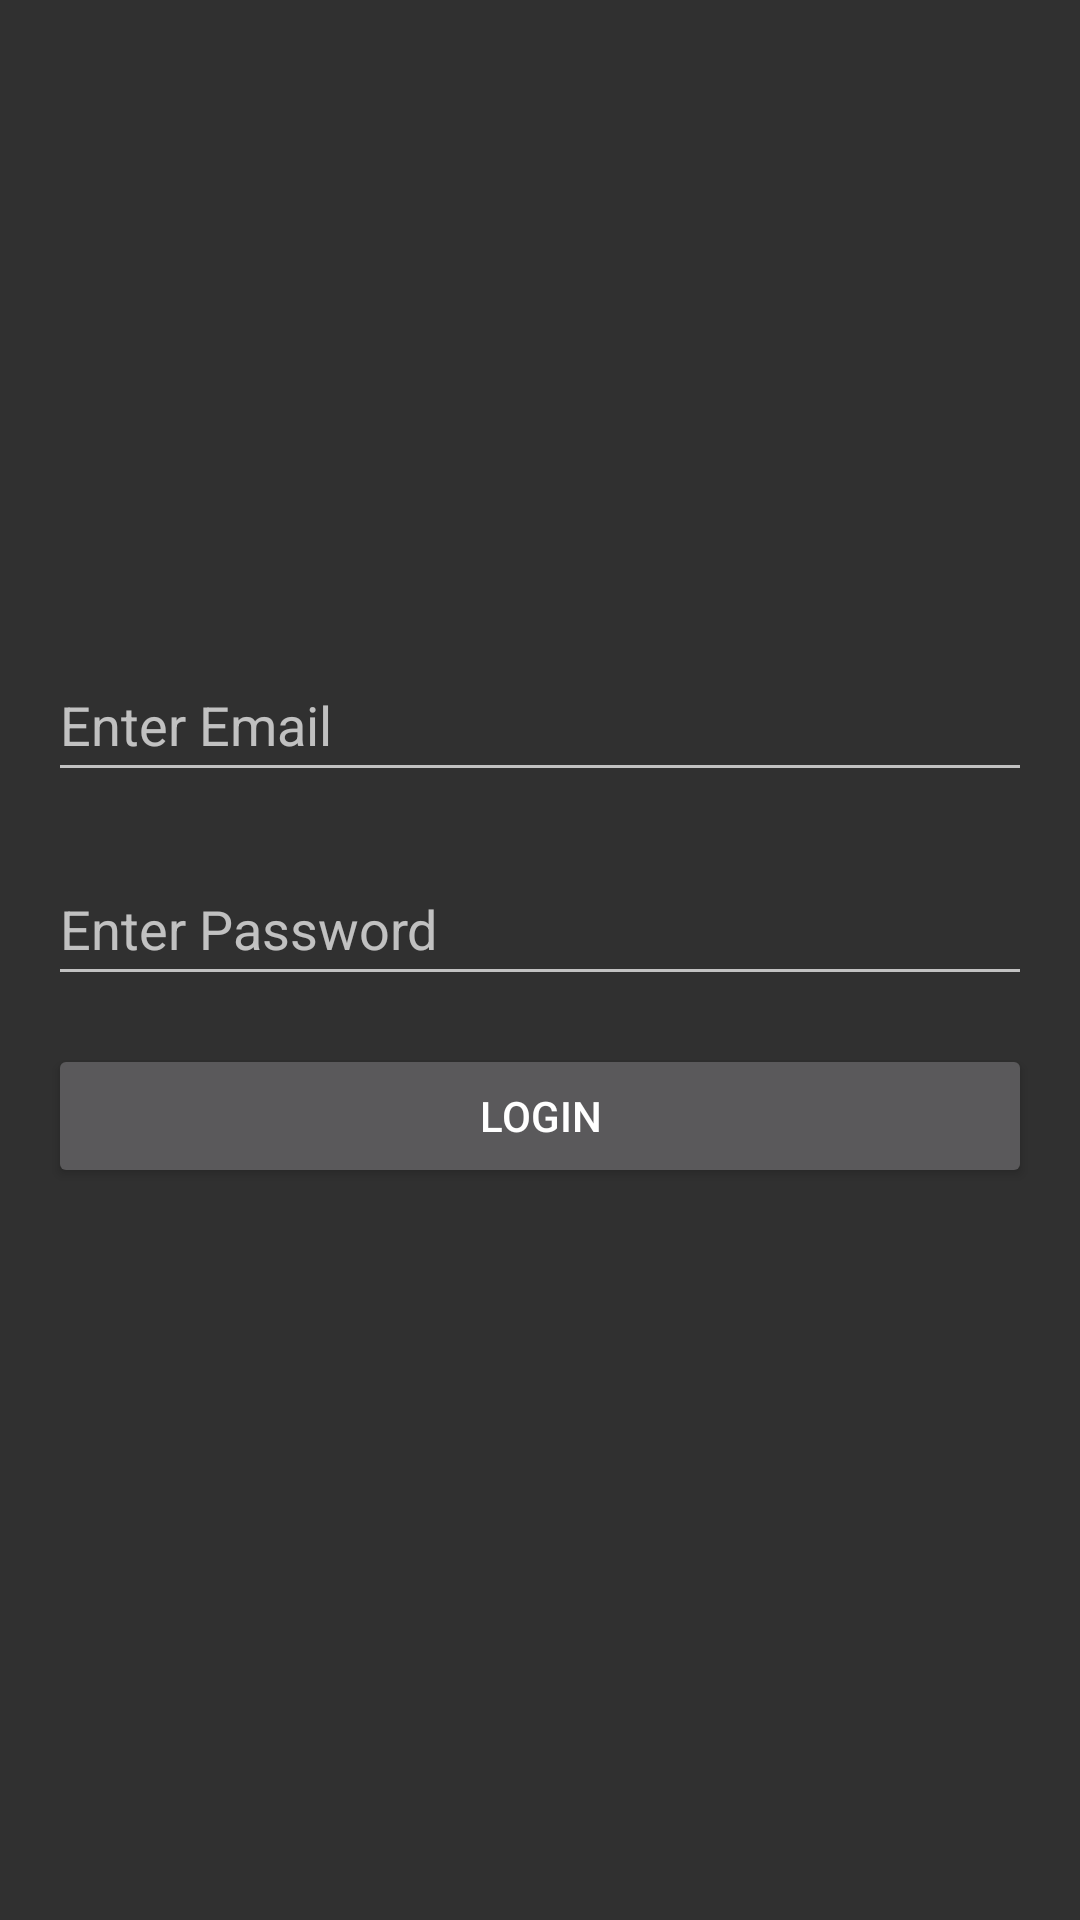

Write the Android layout XML for this screen, with the resource values it uses.
<!-- AndroidManifest.xml: application theme Theme.AppCompat -->
<!-- res/layout/activity_login.xml -->
<?xml version="1.0" encoding="utf-8"?>
<LinearLayout xmlns:android="http://schemas.android.com/apk/res/android"
    xmlns:tools="http://schemas.android.com/tools"
    android:layout_width="match_parent"
    android:layout_height="match_parent"
    android:orientation="vertical"
    android:padding="16dp">

    <EditText
        android:id="@+id/etEmail"
        android:layout_width="match_parent"
        android:layout_height="wrap_content"
        android:layout_marginTop="200dp"
        android:hint="Enter Email"
        android:inputType="textEmailAddress"
        android:minHeight="48dp" />

    <EditText
        android:id="@+id/etPassword"
        android:layout_width="match_parent"
        android:layout_height="wrap_content"
        android:layout_marginTop="20dp"
        android:hint="Enter Password"
        android:inputType="textPassword"
        android:minHeight="48dp" />

    <Button
        android:id="@+id/btnLogin"
        android:layout_width="match_parent"
        android:layout_height="wrap_content"
        android:layout_marginTop="16dp"
        android:text="Login" />
</LinearLayout>
<!-- resources referenced by this layout -->
<resources>

</resources>
